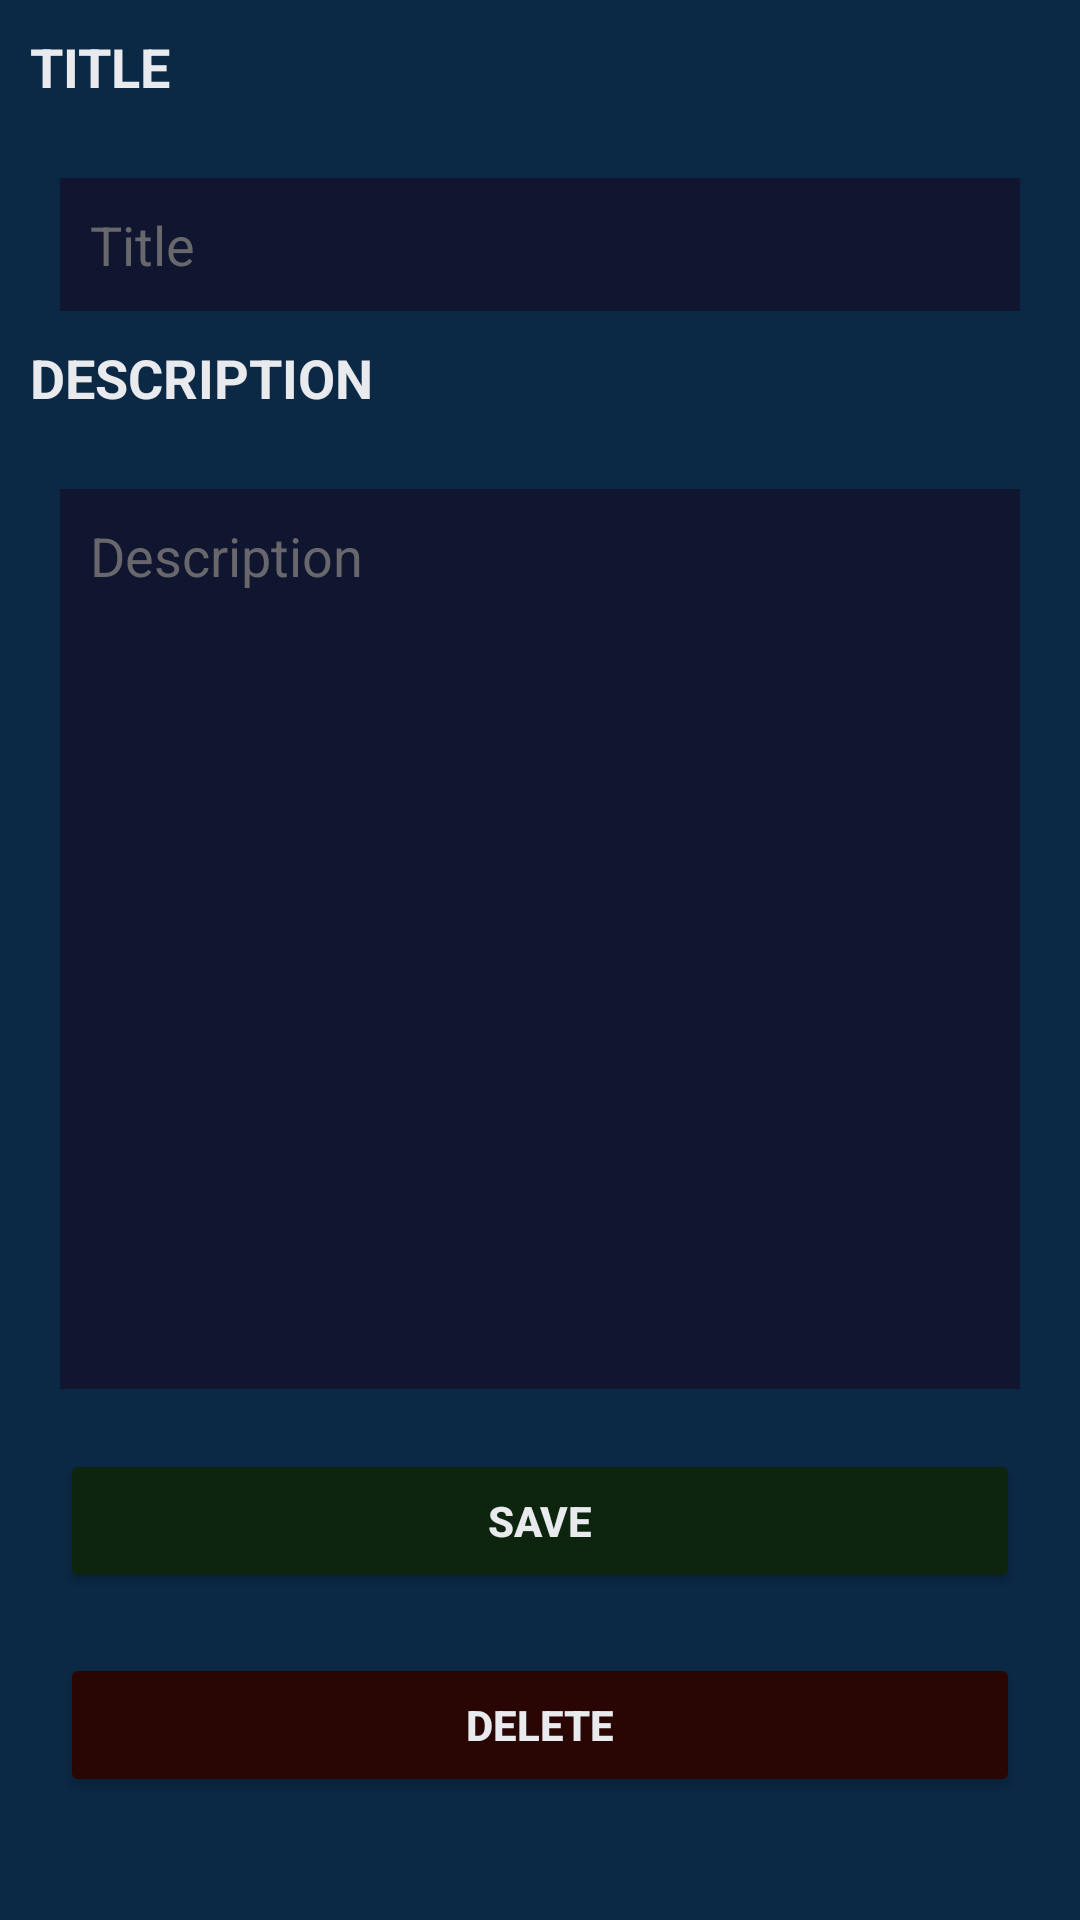

Android layout source for this screen:
<!-- AndroidManifest.xml: application theme Theme.TodoApp -->
<!-- res/layout/activity_add_todo.xml -->
<?xml version="1.0" encoding="utf-8"?>
<androidx.constraintlayout.widget.ConstraintLayout xmlns:android="http://schemas.android.com/apk/res/android"
    xmlns:app="http://schemas.android.com/apk/res-auto"
    xmlns:tools="http://schemas.android.com/tools"
    android:layout_width="match_parent"
    android:layout_height="match_parent"
    android:background="#0B2845"
    tools:context=".AddTodoActivity">

    <TextView
        android:id="@+id/titletxt"
        android:layout_width="match_parent"
        android:layout_height="wrap_content"
        android:layout_margin="5dp"
        android:gravity="left"
        android:padding="5dp"
        android:text="TITLE"
        android:textColor="@color/text_color"
        android:textSize="18sp"
        android:textStyle="bold"
        app:layout_constraintEnd_toEndOf="parent"
        app:layout_constraintHorizontal_bias="0.0"
        app:layout_constraintStart_toStartOf="@id/todo_title"
        app:layout_constraintTop_toTopOf="parent" />

    <EditText
        android:id="@+id/todo_title"
        android:layout_width="match_parent"
        android:layout_height="wrap_content"
        android:layout_margin="20dp"
        android:background="#101530"
        android:hint="Title"
        android:padding="10dp"
        android:textColor="@color/white"
        android:textColorHint="@color/text_color_faded"
        app:layout_constraintEnd_toEndOf="parent"
        app:layout_constraintHorizontal_bias="0.6"
        app:layout_constraintStart_toStartOf="parent"
        app:layout_constraintTop_toBottomOf="@+id/titletxt" />

    <TextView
        android:id="@+id/descriptionTitle"
        android:layout_width="match_parent"
        android:layout_height="wrap_content"
        android:layout_margin="5dp"
        android:gravity="left"
        android:padding="5dp"
        android:text="DESCRIPTION"
        android:textColor="@color/text_color"
        android:textSize="18sp"
        android:textStyle="bold"
        app:layout_constraintEnd_toEndOf="parent"
        app:layout_constraintHorizontal_bias="0.555"
        app:layout_constraintStart_toStartOf="parent"
        app:layout_constraintTop_toBottomOf="@+id/todo_title" />

    <EditText
        android:id="@+id/todo_description"
        android:layout_width="match_parent"
        android:layout_height="300dp"
        android:layout_margin="20dp"
        android:layout_marginEnd="20dp"
        android:background="#101530"
        android:gravity="left"
        android:hint="Description"
        android:inputType="textMultiLine"
        android:lines="5"
        android:padding="10dp"
        android:textColor="@color/white"
        android:textColorHint="@color/text_color_faded"
        app:layout_constraintEnd_toEndOf="parent"
        app:layout_constraintTop_toBottomOf="@+id/descriptionTitle" />

    <Button
        android:id="@+id/delete_item_button"
        android:layout_width="match_parent"
        android:layout_height="wrap_content"
        android:layout_margin="20dp"
        android:layout_marginStart="20dp"
        android:layout_marginTop="20dp"
        android:layout_marginEnd="20dp"
        android:backgroundTint="#290604"
        android:text="Delete"
        android:textColor="@color/text_color"
        android:textStyle="bold"
        app:icon="@android:drawable/ic_menu_delete"
        app:iconGravity="end"
        app:layout_constraintEnd_toEndOf="parent"
        app:layout_constraintHorizontal_bias="1.0"
        app:layout_constraintStart_toStartOf="parent"
        app:layout_constraintTop_toBottomOf="@+id/add_item_button" />

    <Button
        android:id="@+id/add_item_button"
        android:layout_width="match_parent"
        android:layout_height="wrap_content"
        android:layout_margin="20dp"
        android:layout_marginBottom="5dp"
        android:backgroundTint="#0D250E"
        android:text="Save"
        android:textColor="@color/text_color"
        android:textStyle="bold"
        app:icon="@android:drawable/ic_menu_save"
        app:iconGravity="end"
        app:layout_constraintBottom_toTopOf="@+id/delete_item_button"
        app:layout_constraintTop_toBottomOf="@+id/todo_description"
        tools:layout_editor_absoluteX="24dp" />


</androidx.constraintlayout.widget.ConstraintLayout>
<!-- resources referenced by this layout -->
<resources>
  <color name="text_color">#e9eaed</color>
  <color name="text_color_faded">#68676b</color>
  <color name="white">#FFFFFFFF</color>
  <style name="Theme.TodoApp" parent="Theme.MaterialComponents.DayNight.DarkActionBar">
          
          <item name="colorPrimary">@color/layout_background</item>
          <item name="colorPrimaryVariant">@color/layout_background</item>
          <item name="colorOnPrimary">@color/text_color</item>
          
          <item name="colorSecondary">@color/layout_background</item>
          <item name="colorSecondaryVariant">@color/layout_background</item>
          <item name="colorOnSecondary">@color/layout_background</item>
          
          <item name="android:statusBarColor" tools:targetApi="l">?attr/colorPrimaryVariant</item>
          
      </style>
  <color name="layout_background">#171719 </color>
</resources>
